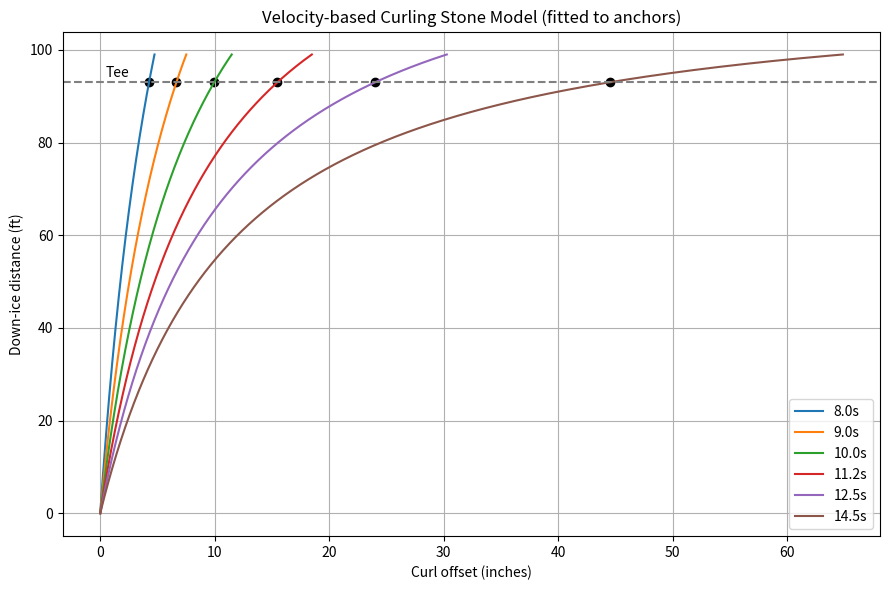

Here is the Python script that generated this plot:
import numpy as np
import matplotlib.pyplot as plt
from scipy.optimize import minimize

g = 32.174  # ft/s²
L = 99.0    # near hog to back line distance

# Hog-to-hog anchor times and tee-line curls (inches)
anchors = {
    8.0: 3.0,
    9.0: 7.0,
    10.0: 12.0,
    11.2: 16.0,
    12.5: 22.0,
    14.5: 45.0
}
y_tee = 93.0  # ft to tee-line

def v0_from_time(mu, L, t_hog):
    a = mu * g
    return (2*a*L + (t_hog**2)*(a**2)) / (2*t_hog*a)

def path_xy(mu, C, n, beta, y0, kappa, t_hog, N=1000):
    a = mu * g
    v0 = v0_from_time(mu, L, t_hog)
    y = np.linspace(0, L, N)
    v = np.sqrt(np.maximum(v0**2 - 2*a*y, 1e-12))
    logistic = 1.0 / (1.0 + np.exp(-kappa*(y - y0)))
    curvature = (C / (v**n)) * (1.0 + beta*logistic)
    x = np.cumsum((curvature[:-1] + curvature[1:]) * 0.5 * (y[1]-y[0]))
    x = np.concatenate([[0.0], x])
    return x, y  # x = curl (in), y = down-ice (ft)

def error(params):
    mu, C, n, beta, y0, kappa = params
    err = 0.0
    for t_hog, target in anchors.items():
        x, y = path_xy(mu, C, n, beta, y0, kappa, t_hog)
        x_tee = np.interp(y_tee, y, x)
        err += (x_tee - target)**2
    return err

# Initial guess and bounds
x0 = [0.015, 500, 2.0, 0.5, 90.0, 0.2]
bounds = [(0.005, 0.05), (10, 2000), (0.5, 4.0), (0, 2), (70, 100), (0.05, 1.0)]
res = minimize(error, x0, bounds=bounds)

mu, C, n, beta, y0, kappa = res.x
print("Fitted params:", res.x)

# Plot fitted paths
plt.figure(figsize=(9,6))
for t_hog in anchors.keys():
    x, y = path_xy(mu, C, n, beta, y0, kappa, t_hog)
    plt.plot(x, y, label=f"{t_hog:.1f}s")
    # Mark anchor point at tee
    x_tee = np.interp(y_tee, y, x)
    plt.scatter([x_tee], [y_tee], marker='o', color='k')

plt.axhline(y_tee, color='gray', linestyle='--')
plt.text(0.5, y_tee+0.5, "Tee", va='bottom')

plt.ylabel("Down-ice distance (ft)")
plt.xlabel("Curl offset (inches)")
plt.title("Velocity-based Curling Stone Model (fitted to anchors)")
plt.legend()
plt.grid(True)
plt.tight_layout()
plt.show()
